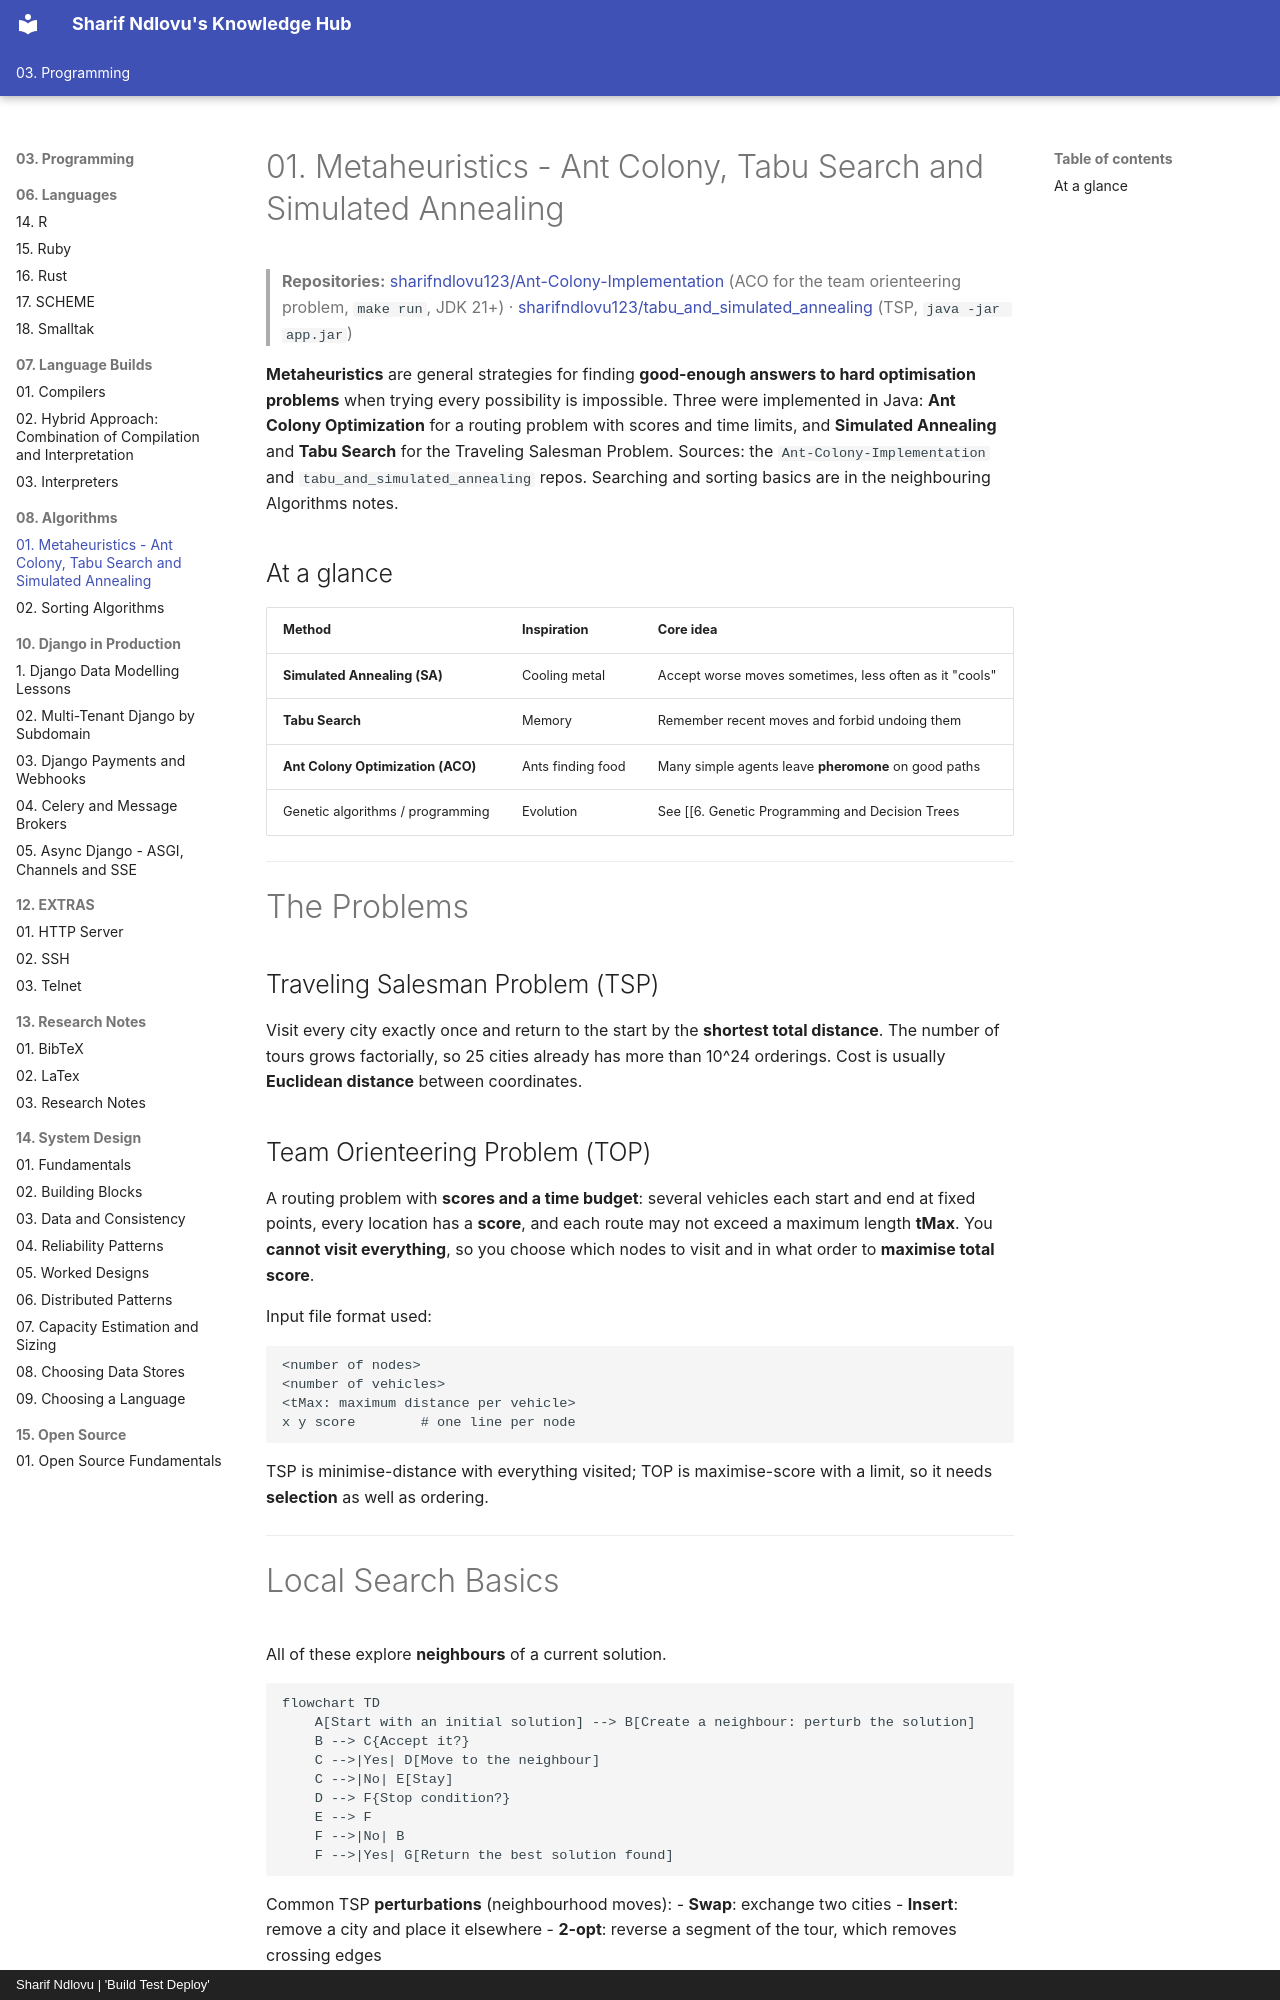

repository: sharifndlovu123/knowledge_base_map · page: 03. Programming/08. Algorithms/Metaheuristics - Ant Colony, Tabu Search and Simulated Annealing.html · generator: mkdocs · copyright: Sharif Ndlovu | 'Build Test Deploy'

# 01. Metaheuristics - Ant Colony, Tabu Search and Simulated Annealing

> **Repositories:** [sharifndlovu123/Ant-Colony-Implementation](https://github.com/sharifndlovu123/Ant-Colony-Implementation) (ACO for the team orienteering problem, `make run`, JDK 21+) · [sharifndlovu123/tabu_and_simulated_annealing](https://github.com/sharifndlovu123/tabu_and_simulated_annealing) (TSP, `java -jar app.jar`)

**Metaheuristics** are general strategies for finding **good-enough answers to hard optimisation problems** when trying every possibility is impossible. Three were implemented in Java: **Ant Colony Optimization** for a routing problem with scores and time limits, and **Simulated Annealing** and **Tabu Search** for the Traveling Salesman Problem. Sources: the `Ant-Colony-Implementation` and `tabu_and_simulated_annealing` repos. Searching and sorting basics are in the neighbouring Algorithms notes.

## At a glance

| Method | Inspiration | Core idea |
| ------ | ----------- | --------- |
| **Simulated Annealing (SA)** | Cooling metal | Accept worse moves sometimes, less often as it "cools" |
| **Tabu Search** | Memory | Remember recent moves and forbid undoing them |
| **Ant Colony Optimization (ACO)** | Ants finding food | Many simple agents leave **pheromone** on good paths |
| Genetic algorithms / programming | Evolution | See [[6. Genetic Programming and Decision Trees|Genetic Programming and Decision Trees]] |

---

# The Problems

## Traveling Salesman Problem (TSP)
Visit every city exactly once and return to the start by the **shortest total distance**. The number of tours grows factorially, so 25 cities already has more than 10^24 orderings. Cost is usually **Euclidean distance** between coordinates.

## Team Orienteering Problem (TOP)
A routing problem with **scores and a time budget**: several vehicles each start and end at fixed points, every location has a **score**, and each route may not exceed a maximum length **tMax**. You **cannot visit everything**, so you choose which nodes to visit and in what order to **maximise total score**.

Input file format used:

```
<number of nodes>
<number of vehicles>
<tMax: maximum distance per vehicle>
x y score        # one line per node
```

TSP is minimise-distance with everything visited; TOP is maximise-score with a limit, so it needs **selection** as well as ordering.

---
